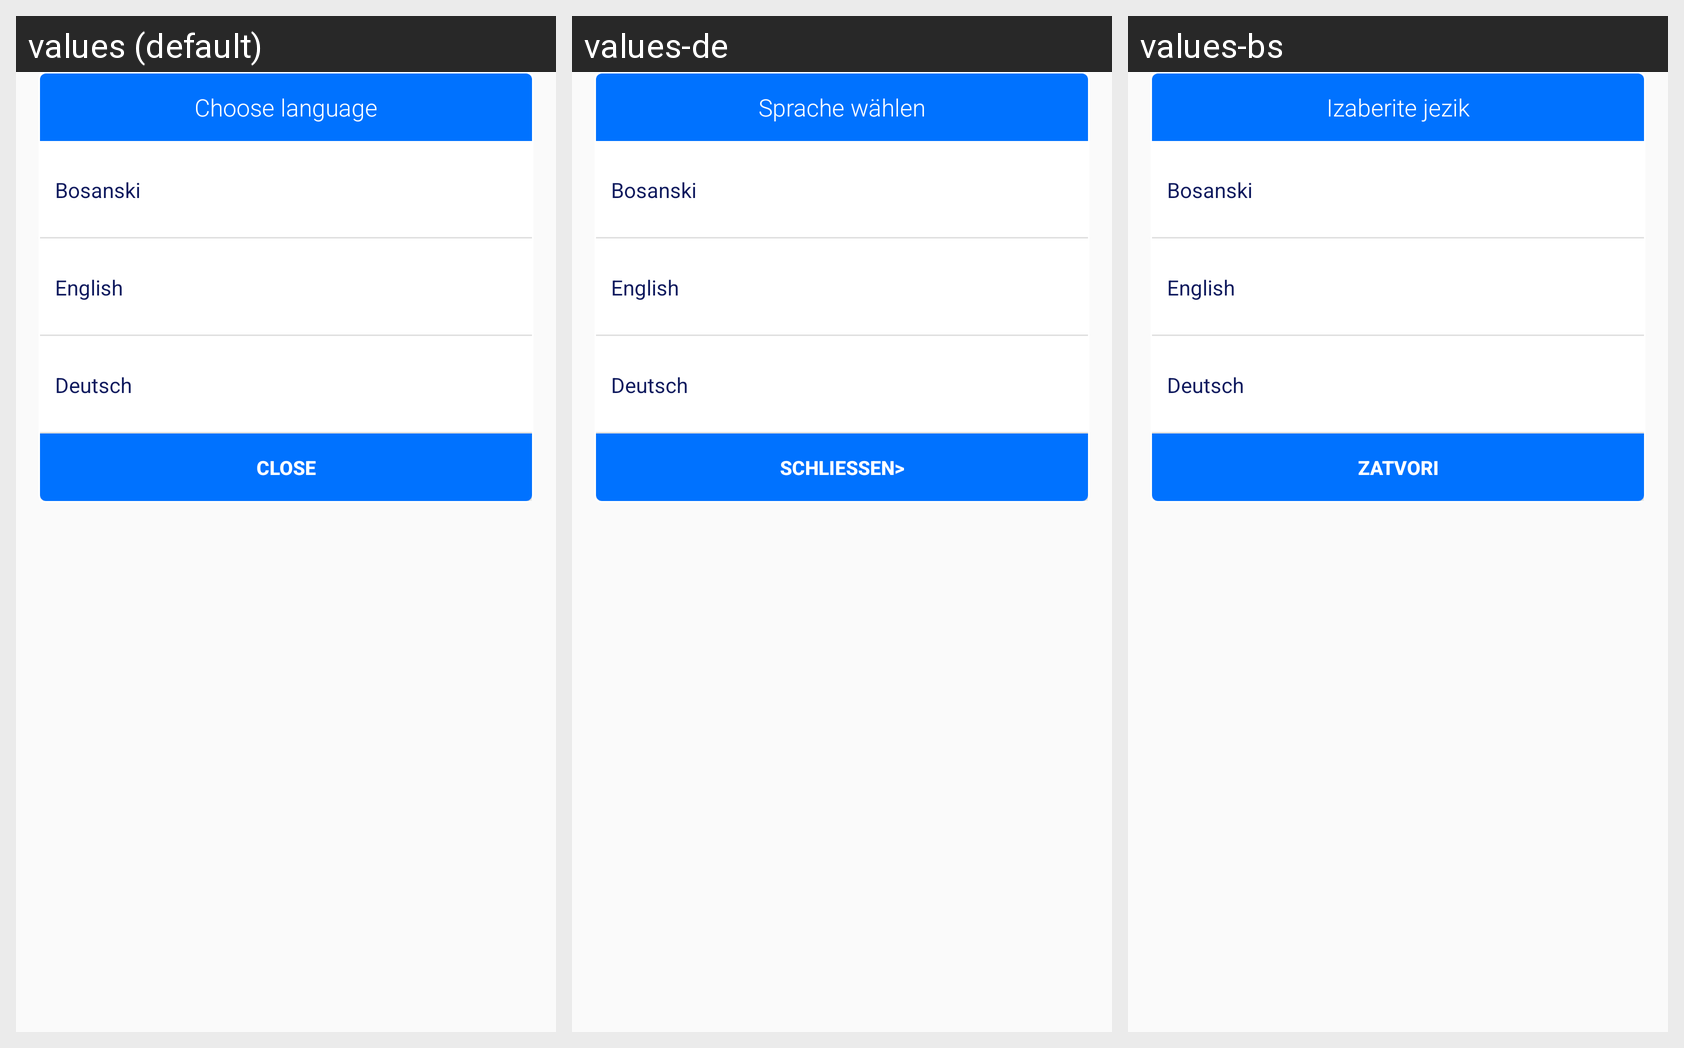

Locale-by-locale string values for the Android screen shown in this grid:
Android screen res/layout/languagepopup.xml rendered under 3 locales, left to right: values (default), values-de, values-bs. Device: Nexus 5 (rendered at 1080×1920; each locale shown at half size, 540×960, under a caption strip naming it); theme AppTheme.
Strings drawn on this screen, with the default value and each locale's value (text and hints the layout hard-codes, and strings that could not be matched under every locale, appear in the picture but are not listed):

choose_language
  values: Choose language
  values-de: Sprache wählen
  values-bs: Izaberite jezik

close
  values: Close
  values-de: Schliessen>
  values-bs: Zatvori
